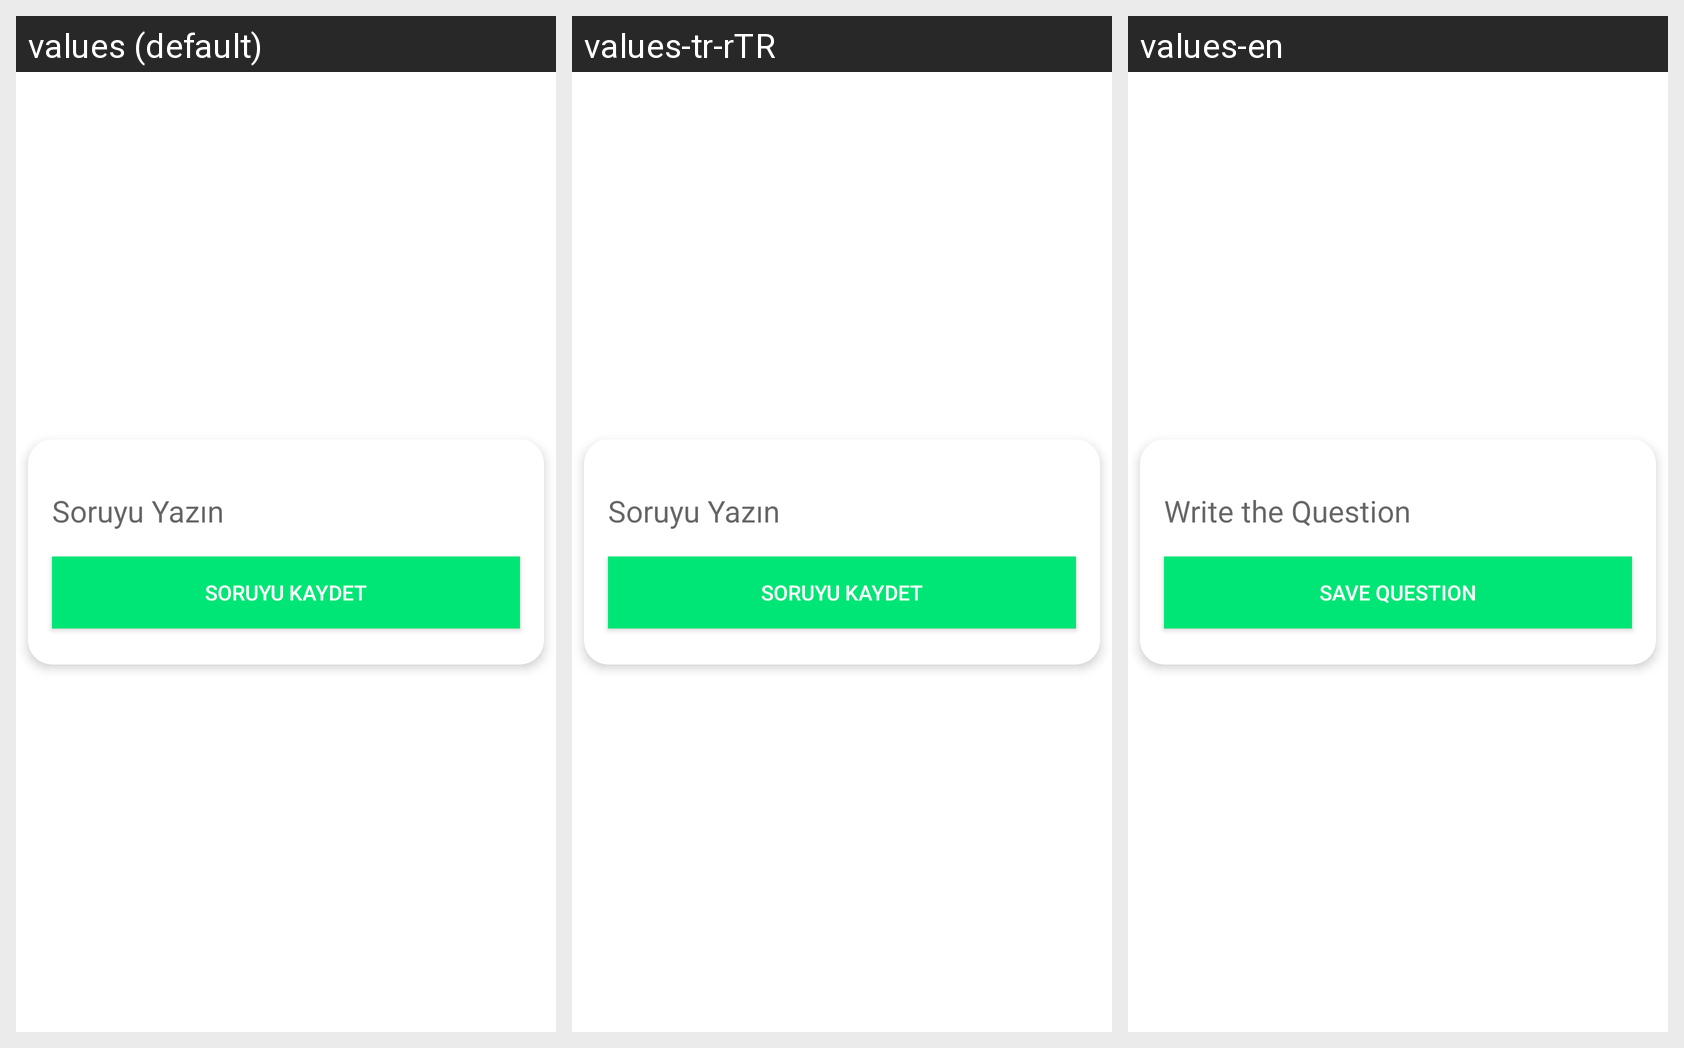

Translations of the strings shown on this Android screen, per locale in the grid:
Android screen res/layout/activity_soru_ekle.xml rendered under 3 locales, left to right: values (default), values-tr-rTR, values-en. Device: Nexus 5 (rendered at 1080×1920; each locale shown at half size, 540×960, under a caption strip naming it); theme Theme.AppCompat.Transparent.NoActionBar.
Strings drawn on this screen, with the default value and each locale's value (text and hints the layout hard-codes, and strings that could not be matched under every locale, appear in the picture but are not listed):

soruyu_yazin
  values: Soruyu Yazın
  values-tr-rTR: Soruyu Yazın
  values-en: Write the Question

soruyu_kaydet
  values: Soruyu Kaydet
  values-tr-rTR: Soruyu Kaydet
  values-en: Save Question
